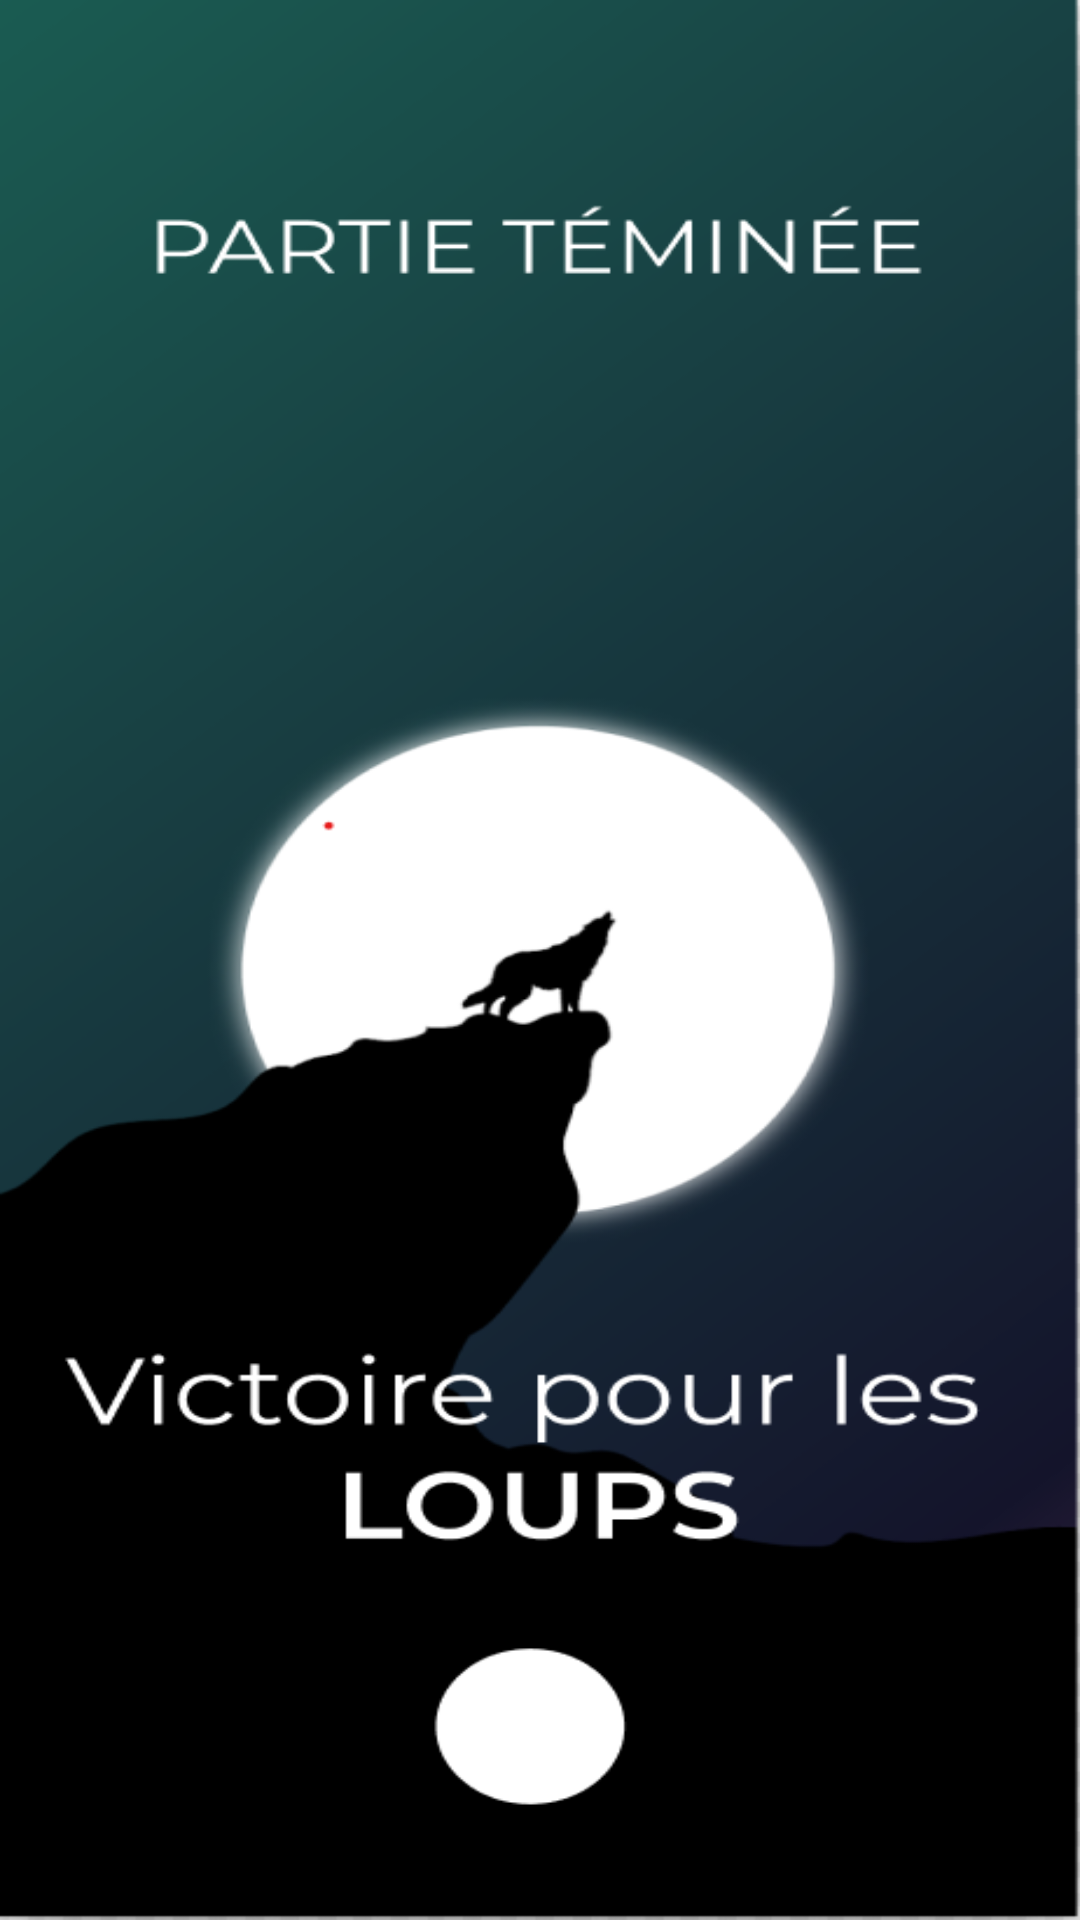

Here is an Android app screen rendered from its layout file. Give the layout XML and the strings, colors and styles it references.
<!-- AndroidManifest.xml: application theme Theme.LouGaroup -->
<!-- res/layout/activity_victoire_loup.xml -->
<?xml version="1.0" encoding="utf-8"?>
<androidx.constraintlayout.widget.ConstraintLayout xmlns:android="http://schemas.android.com/apk/res/android"
    xmlns:app="http://schemas.android.com/apk/res-auto"
    xmlns:tools="http://schemas.android.com/tools"
    android:layout_width="match_parent"
    android:layout_height="match_parent"
    tools:context=".VictoireLoup"
    android:background="@drawable/vl">

    <ImageView
        android:id="@+id/play"
        android:layout_width="50dp"
        android:layout_height="37dp"
        app:layout_constraintBottom_toBottomOf="parent"
        app:layout_constraintEnd_toEndOf="parent"
        app:layout_constraintHorizontal_bias="0.488"
        app:layout_constraintStart_toStartOf="parent"
        app:layout_constraintTop_toTopOf="parent"
        app:layout_constraintVertical_bias="0.918"
        app:srcCompat="@drawable/refresh"
        tools:ignore="MissingConstraints" />

</androidx.constraintlayout.widget.ConstraintLayout>
<!-- resources referenced by this layout -->
<resources>
  <!-- drawable vl: png bitmap (drawable, 91361 bytes) -->
  <style name="Theme.LouGaroup" parent="Theme.MaterialComponents.DayNight.DarkActionBar">
          
          <item name="colorPrimary">@color/purple_500</item>
          <item name="colorPrimaryVariant">@color/purple_700</item>
          <item name="colorOnPrimary">@color/white</item>
          
          <item name="colorSecondary">@color/teal_200</item>
          <item name="colorSecondaryVariant">@color/teal_700</item>
          <item name="colorOnSecondary">@color/black</item>
          
          <item name="android:statusBarColor" tools:targetApi="l">?attr/colorPrimaryVariant</item>
          
      </style>
  <!-- not gathered from this repository: default colours our renderer supplied (Android Studio template values) -->
  <color name="purple_500">#FF6200EE</color>
  <color name="purple_700">#FF3700B3</color>
  <color name="teal_200">#FF03DAC5</color>
  <color name="teal_700">#FF018786</color>
  <color name="black">#FF000000</color>
  <color name="white">#FFFFFFFF</color>
</resources>
